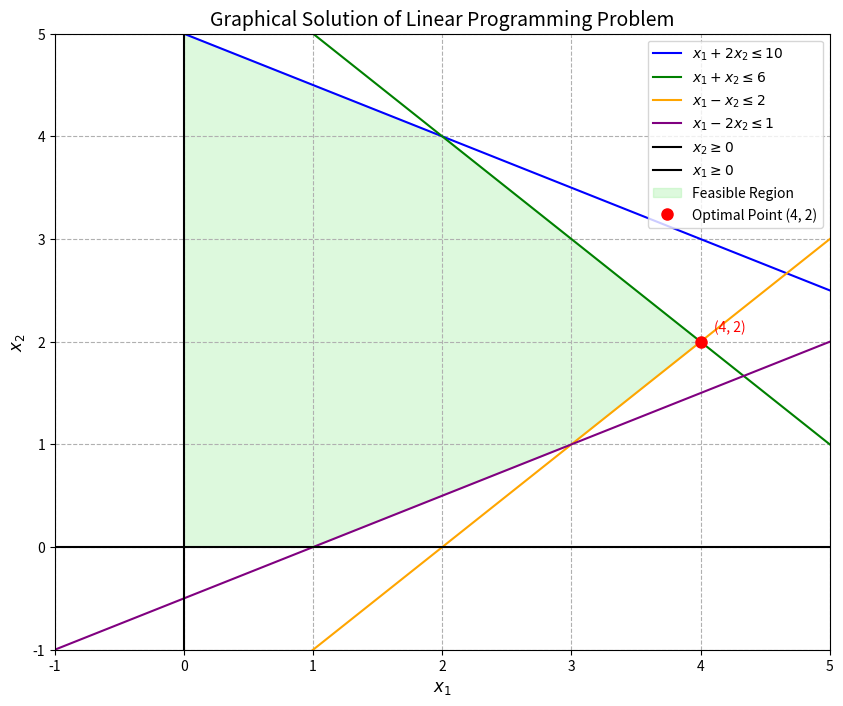

Source code (Python):
import numpy as np
import matplotlib.pyplot as plt

# Define the constraints as equations
x1 = np.linspace(-3,5,400)

# Constraint lines
c1 = (10-x1) / 2          # x1 + 2x2 = 10
c2 = 6 - x1                 # x1 + x2 = 6
c3 = x1 - 2                 # x1 - x2 = 2 (feasible side: x2 <= x1 - 2)
c4 = (x1 - 1) / 2           # x1 - 2x2 = 1 (feasible side: x2 <= (x1 - 1)/2)
              
# Plot constraints
plt.figure(figsize=(10, 8))
plt.plot(x1, c1, label=r'$x_1 + 2x_2 \leq 10$', color='blue')
plt.plot(x1, c2, label=r'$x_1 + x_2 \leq 6$', color='green')
plt.plot(x1, c3, label=r'$x_1 - x_2 \leq 2$', color='orange')
plt.plot(x1, c4, label=r'$x_1 - 2x_2 \leq 1$', color='purple')
plt.plot(x1, np.zeros_like(x1), label=r'$x_2 \geq 0$', color='black')
plt.plot(np.zeros_like(x1), x1, label=r'$x_1 \geq 0$', color='black')

# # Axes and limits
# plt.axhline(0, color='k', linewidth=0.8)
# plt.axvline(0, color='k', linewidth=0.8)
plt.xlim(-1, 5)
plt.ylim(-1, 5)

# Define vertices of the feasible region
vertices = np.array([
    [0, 5],    # Intersection of x1 + 2x2 = 10 and x2-axis
    [2, 4],    # Intersection of x1 + 2x2 = 10 and x1 + x2 = 6
    [4, 2],    # Intersection of x1 + x2 = 6 and x1 - x2 = 2
    [3, 1],    # Intersection of x1 - x2 = 2 and x1 - 2x2 = 1
    [1, 0],    # Intersection of x1 - 2x2 = 1 and x1-axis
    [0, 0]     # Origin
])

# Shade the feasible region
plt.fill(vertices[:, 0], vertices[:, 1], color='lightgreen', alpha=0.3, label='Feasible Region')

# Highlight the optimal solution
plt.plot(4, 2, 'ro', markersize=8, label='Optimal Point (4, 2)')
plt.annotate('(4, 2)', xy=(4, 2), xytext=(4.1, 2.1), color='red')

# Labels and title
plt.xlabel(r'$x_1$', fontsize=12)
plt.ylabel(r'$x_2$', fontsize=12)
plt.title('Graphical Solution of Linear Programming Problem', fontsize=14)
plt.legend(loc='upper right')
plt.grid(True, linestyle='--')
plt.show()
